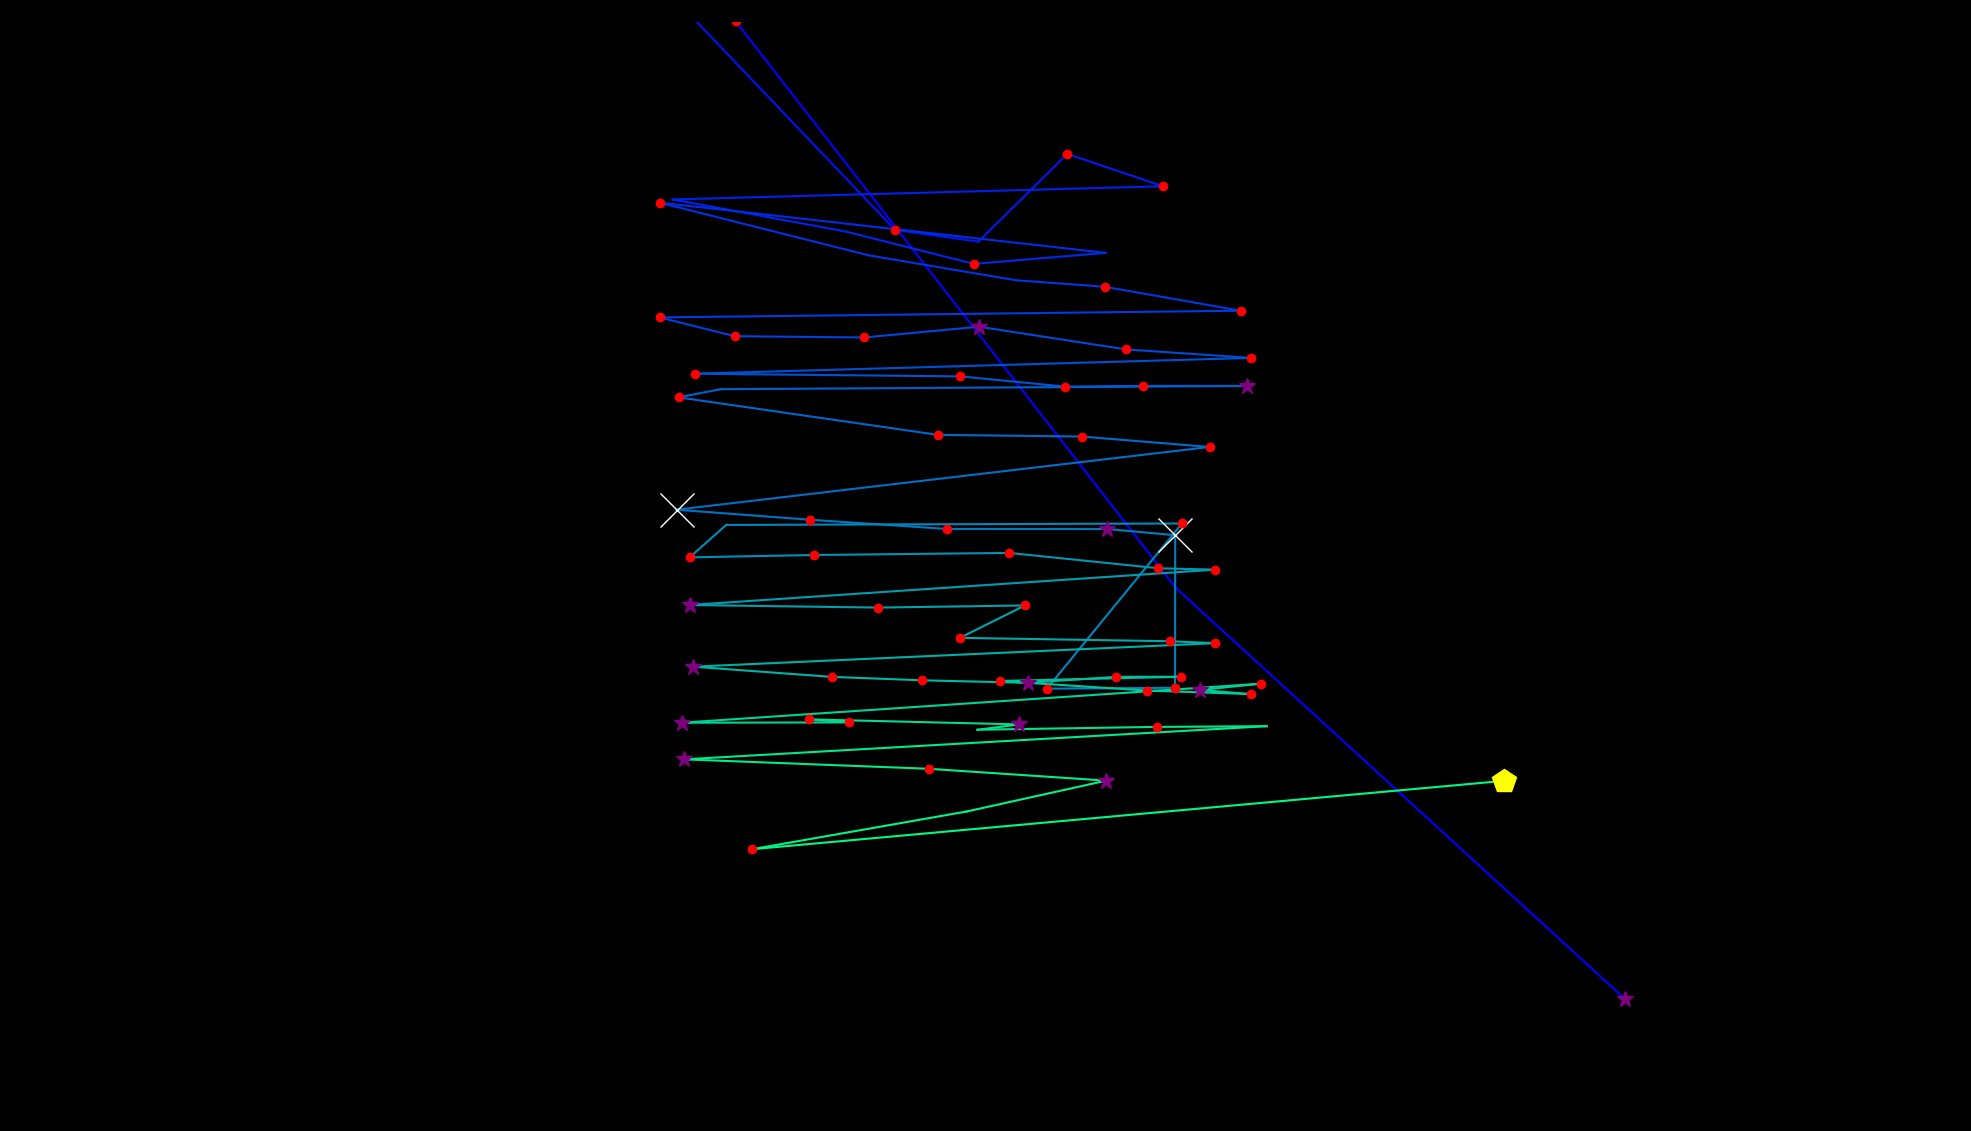

The table this chart was drawn from, first rows:
fixation_id, timestamp, avg_gaze_x, avg_gaze_y, duration
0.0, 0.0, 2111, 171.1, 313.3
1.0, 518.2, 1527, 705.1, 96.41
2.0, 915.9, 955.5, 1441, 144.6
3.0, 1494, 1089, 1560, 180.8
4.0, 1796, 1294, 1592, 132.6
5.0, 2037, 1627, 1577, 108.5
6.0, 2254, 892.8, 1453, 144.6
7.0, 2832, 1163, 1170, 132.6
8.0, 3061, 1271, 1155, 108.5
9.0, 3278, 1386, 1269, 120.5
10.0, 3483, 1510, 1227, 156.7
11.0, 4098, 873.6, 1210, 96.41
12.0, 4760, 1099, 1168, 96.41
13.0, 4941, 1265, 1126, 192.8
14.0, 5194, 1436, 1140, 108.5
15.0, 5881, 856.5, 1206, 120.5
16.0, 6207, 1128, 1137, 108.5
17.0, 6411, 1320, 1105, 96.41
18.0, 6568, 1435, 1096, 156.7
19.0, 6761, 1611, 1065, 156.7
20.0, 7171, 856.7, 1057, 216.9
21.0, 7460, 954.1, 1032, 156.7
22.0, 7713, 1123, 1031, 180.8
23.0, 7918, 1272, 1045, 289.2
24.0, 8231, 1463, 1015, 168.7
25.0, 8424, 1625, 1004, 156.7
26.0, 8653, 902.9, 983.5, 192.8
27.0, 8930, 1247, 980, 216.9
28.0, 9207, 1383, 966.7, 241
29.0, 9473, 1484, 967.6, 229
30.0, 9726, 1620, 967.6, 337.4
31.0, 10147, 936.1, 963.4, 96.41
32.0, 10280, 881.2, 952.8, 204.9
33.0, 10569, 1218, 904, 192.8
34.0, 10834, 1405, 901.9, 144.6
35.0, 11003, 1571, 888.3, 241
36.0, 11413, 878.6, 806.9, 554.4
37.0, 12040, 1052, 793.8, 156.7
38.0, 12232, 1229, 781.9, 241
39.0, 12522, 1438, 781.8, 277.2
40.0, 12823, 1526, 773.8, 638.7
41.0, 13522, 1526, 575.6, 156.7
42.0, 13715, 1360, 574.5, 216.9
43.0, 13968, 1535, 789, 192.8
44.0, 14281, 943.1, 787.1, 108.5
45.0, 14414, 895.7, 745, 241
46.0, 14679, 1058, 748, 204.9
47.0, 14908, 1310, 750.8, 241
48.0, 15185, 1505, 730.8, 241
49.0, 15498, 1578, 729, 132.6
50.0, 15715, 895.6, 683.1, 337.4
51.0, 16125, 1141, 679.8, 204.9
52.0, 16402, 1331, 682.5, 229
53.0, 16655, 1247, 640.5, 120.5
54.0, 16824, 1520, 636, 204.9
55.0, 17053, 1578, 633.5, 120.5
56.0, 17234, 900.6, 603, 265.1
57.0, 17523, 1080, 589.8, 144.6
58.0, 17728, 1198, 585.3, 144.6
59.0, 17969, 1335, 582, 301.3
... 20 more rows
